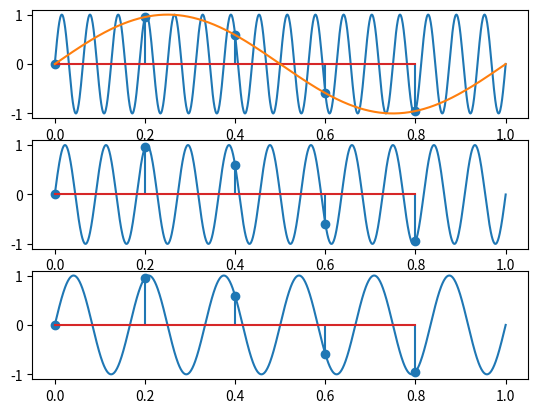

Python code for this plot:
import numpy as np
import matplotlib.pyplot as plt

fig, ax = plt.subplots(3)

fs = 5

x = np.linspace(0, 1, 1000)
xn = np.linspace(0, 1, fs, endpoint=False) # sample

f1 = 16
f2 = 11
f3 = 6


ax[0].plot(x, np.sin(2 * np.pi * f1 * x))
ax[0].stem(xn, np.sin(2 * np.pi * f1 * xn))

ax[1].plot(x, np.sin(2 * np.pi * f2 * x))
ax[1].stem(xn, np.sin(2 * np.pi * f1 * xn))

ax[2].plot(x, np.sin(2 * np.pi * f3 * x))
ax[2].stem(xn, np.sin(2 * np.pi * f1 * xn))

ax[0].plot(x, np.sin(2 * np.pi * x))

plt.show()